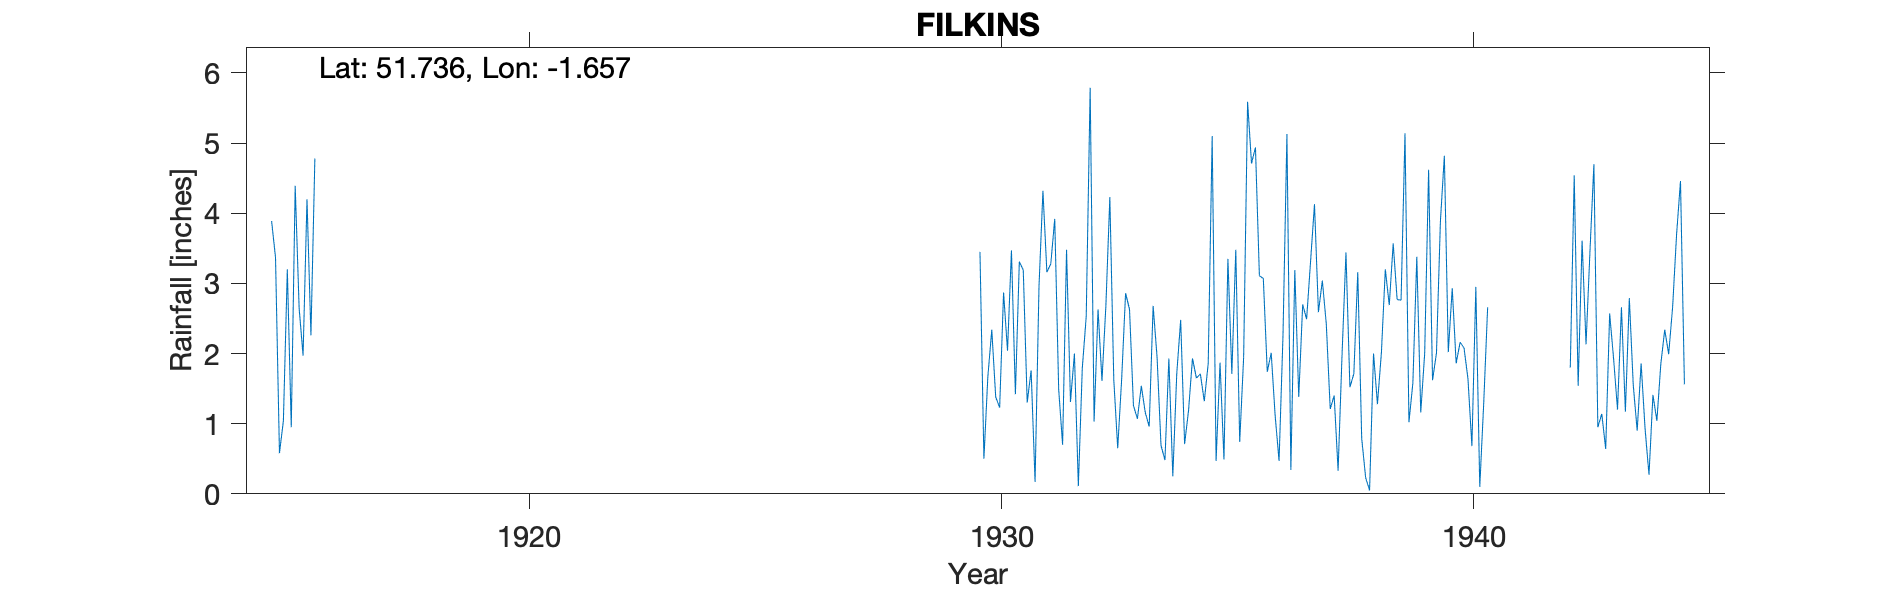

Data behind this chart, as committed beside it:
FILKINS, , , , , , , , , , , , , , , , , , , , , , , 
Grid ref, SP238042, Long, -1.657, Lat, 51.74, Elevation, 293, ft, , , , , , , , , , , , , , , 
Station no, RR3073, , , , , , , , , , , , , , , , , , , , , , 
, 1910, 1911, 1912, 1913, 1914, 1915, 1916, 1917, 1918, 1919, 1920, 1921, 1922, 1923, 1924, 1925, 1926, 1927, 1928, 1929, 1930, 1931, 1932
January, , , , , , 3.89, , , , , , , , , , , , , , , 3.45, 1.3, 2
February, , , , , , 3.37, , , , , , , , , , , , , , , 0.5, 1.76, 0.11
March, , , , , , 0.58, , , , , , , , , , , , , , , 1.67, 0.17, 1.79
April, , , , , , 1.04, , , , , , , , , , , , , , , 2.34, 2.96, 2.53
May, , , , , , 3.2, , , , , , , , , , , , , , , 1.38, 4.32, 5.79
June, , , , , , 0.95, , , , , , , , , , , , , , , 1.23, 3.16, 1.03
July, , , , , , 4.39, , , , , , , , , , , , , , , 2.87, 3.28, 2.63
August, , , , , , 2.65, , , , , , , , , , , , , , , 2.04, 3.92, 1.61
September, , , , , , 1.97, , , , , , , , , , , , , , , 3.47, 1.49, 2.69
October, , , , , , 4.2, , , , , , , , , , , , , , , 1.42, 0.7, 4.23
November, , , , , , 2.26, , , , , , , , , , , , , , , 3.31, 3.48, 1.63
December, , , , , , 4.78, , , , , , , , , , , , , , , 3.19, 1.31, 0.65
Total, , , , , , 33.28, , , , , , , , , , , , , , , 26.87, 27.85, 26.69
